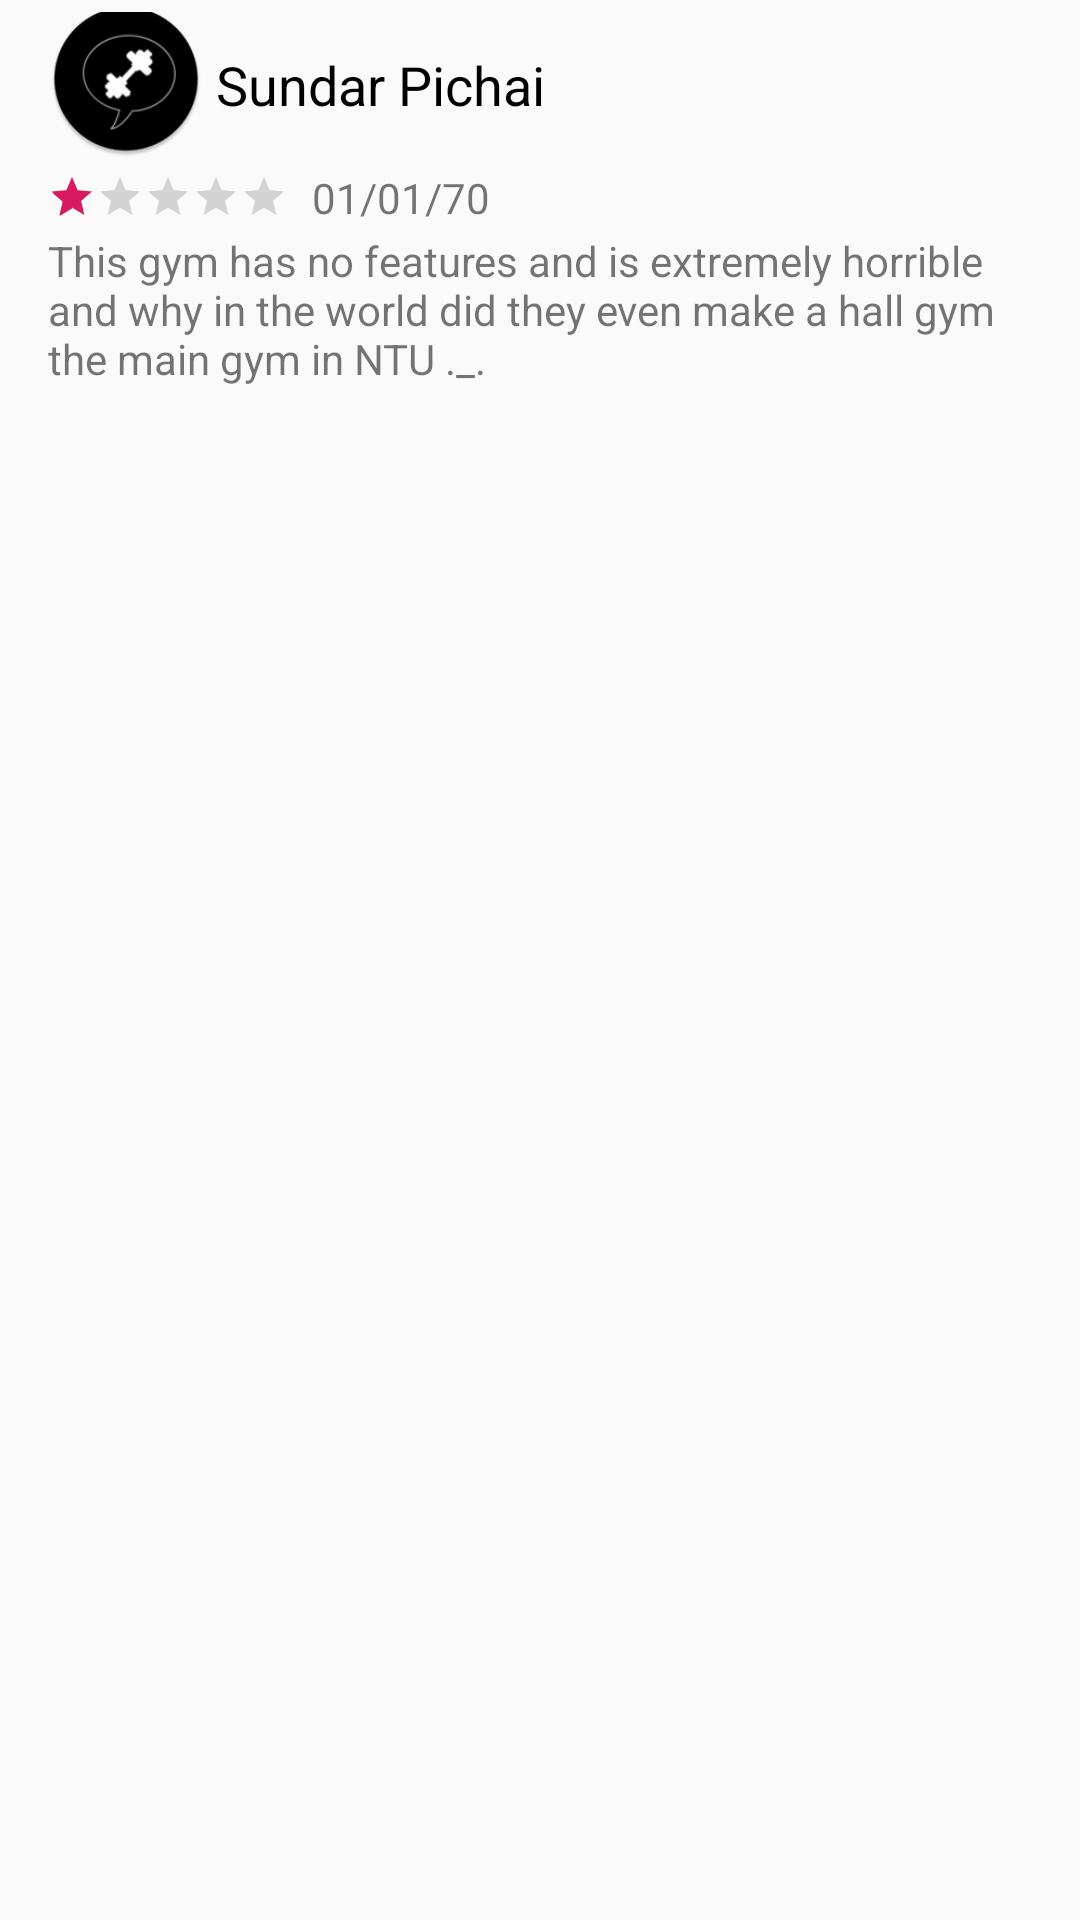

Produce the Android XML layout that renders to this screen, including the resource entries it uses.
<!-- AndroidManifest.xml: application theme AppTheme -->
<!-- res/layout/recycler_item_gym_rating.xml -->
<?xml version="1.0" encoding="utf-8"?>
<LinearLayout xmlns:android="http://schemas.android.com/apk/res/android"
    xmlns:app="http://schemas.android.com/apk/res-auto"
    android:layout_width="match_parent"
    android:layout_height="wrap_content"
    android:orientation="vertical"
    android:paddingTop="4dp"
    android:clipToPadding="true">

    <LinearLayout
        android:layout_width="match_parent"
        android:orientation="horizontal"
        android:layout_height="wrap_content">

        <View
            android:layout_width="16dp"
            android:layout_height="match_parent" />

        <ImageView
            android:id="@+id/rate_pic"
            android:layout_width="52dp"
            android:layout_height="52dp"
            android:minHeight="52dp"
            android:minWidth="52dp"
            android:maxHeight="52dp"
            android:maxWidth="52dp"
            android:scaleType="fitXY"
            android:adjustViewBounds="true"
            android:layout_marginTop="-4dp"
            android:contentDescription="@string/nav_header_desc"
            android:paddingTop="@dimen/nav_header_vertical_spacing"
            app:srcCompat="@mipmap/ic_launcher_round" />

            <TextView
                android:layout_width="wrap_content"
                android:layout_height="wrap_content"
                android:layout_marginStart="4dp"
                android:layout_gravity="center_vertical"
                android:text="@string/name_placeholder"
                android:textAppearance="?android:attr/textAppearanceMedium"
                app:fontFamily="@font/google_product_sans"
                android:ellipsize="end"
                android:id="@+id/rate_name"
                android:textColor="#000000" />
    </LinearLayout>

    <LinearLayout
        android:layout_width="wrap_content"
        android:layout_height="wrap_content"
        android:layout_marginTop="4dp"
        android:layout_marginStart="16dp"
        android:orientation="horizontal">

        <androidx.appcompat.widget.AppCompatRatingBar
            style="@style/Base.Widget.AppCompat.RatingBar.Small"
            android:layout_width="wrap_content"
            android:layout_height="wrap_content"
            android:layout_gravity="center_vertical"
            android:id="@+id/rate_rating"
            android:numStars="5"
            android:rating="1" />

        <TextView
            android:layout_width="wrap_content"
            android:layout_height="wrap_content"
            android:layout_gravity="center_vertical"
            android:layout_marginStart="8dp"
            android:id="@+id/rate_date"
            android:text="@string/date_placeholder" />

    </LinearLayout>

    <TextView
        android:layout_width="match_parent"
        android:layout_height="wrap_content"
        android:layout_marginStart="8dp"
        android:layout_marginTop="2dp"
        android:paddingStart="8dp"
        android:paddingEnd="8dp"
        android:paddingBottom="4dp"
        android:id="@+id/rate_review"
        android:text="@string/gym_desc_placeholder_rant" />

</LinearLayout>
<!-- resources referenced by this layout -->
<resources>
  <!-- mipmap ic_launcher_round: png bitmap (mipmap-hdpi, 3110 bytes) -->
  <string name="date_placeholder">01/01/70</string>
  <string name="gym_desc_placeholder_rant">This gym has no features and is extremely horrible and why in the world did they even make a hall gym the main gym in NTU ._.</string>
  <string name="name_placeholder">Sundar Pichai</string>
  <string name="nav_header_desc">Navigation header</string>
  <style name="AppTheme" parent="Theme.AppCompat.Light.DarkActionBar">
          
          <item name="colorPrimary">@color/colorPrimary</item>
          <item name="colorPrimaryDark">@color/colorPrimaryDark</item>
          <item name="colorAccent">@color/colorAccent</item>
      </style>
  <color name="colorPrimary">#008577</color>
  <color name="colorPrimaryDark">#00574B</color>
  <color name="colorAccent">#D81B60</color>
</resources>
